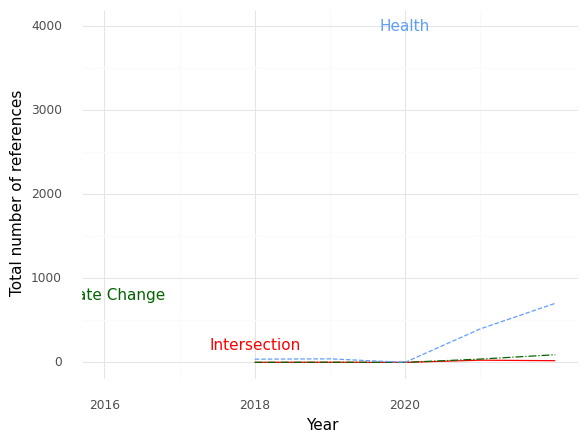

Source data for this figure (header and first rows):
, Year, intersection, health, climate
0, 2018, 0.0, 38.0, 1.0
1, 2019, 1.0, 42.0, 2.0
2, 2020, 0.0, 0.0, 0.0
3, 2021, 26.0, 398.0, 39.0
4, 2022, 20.0, 703.0, 91.0
